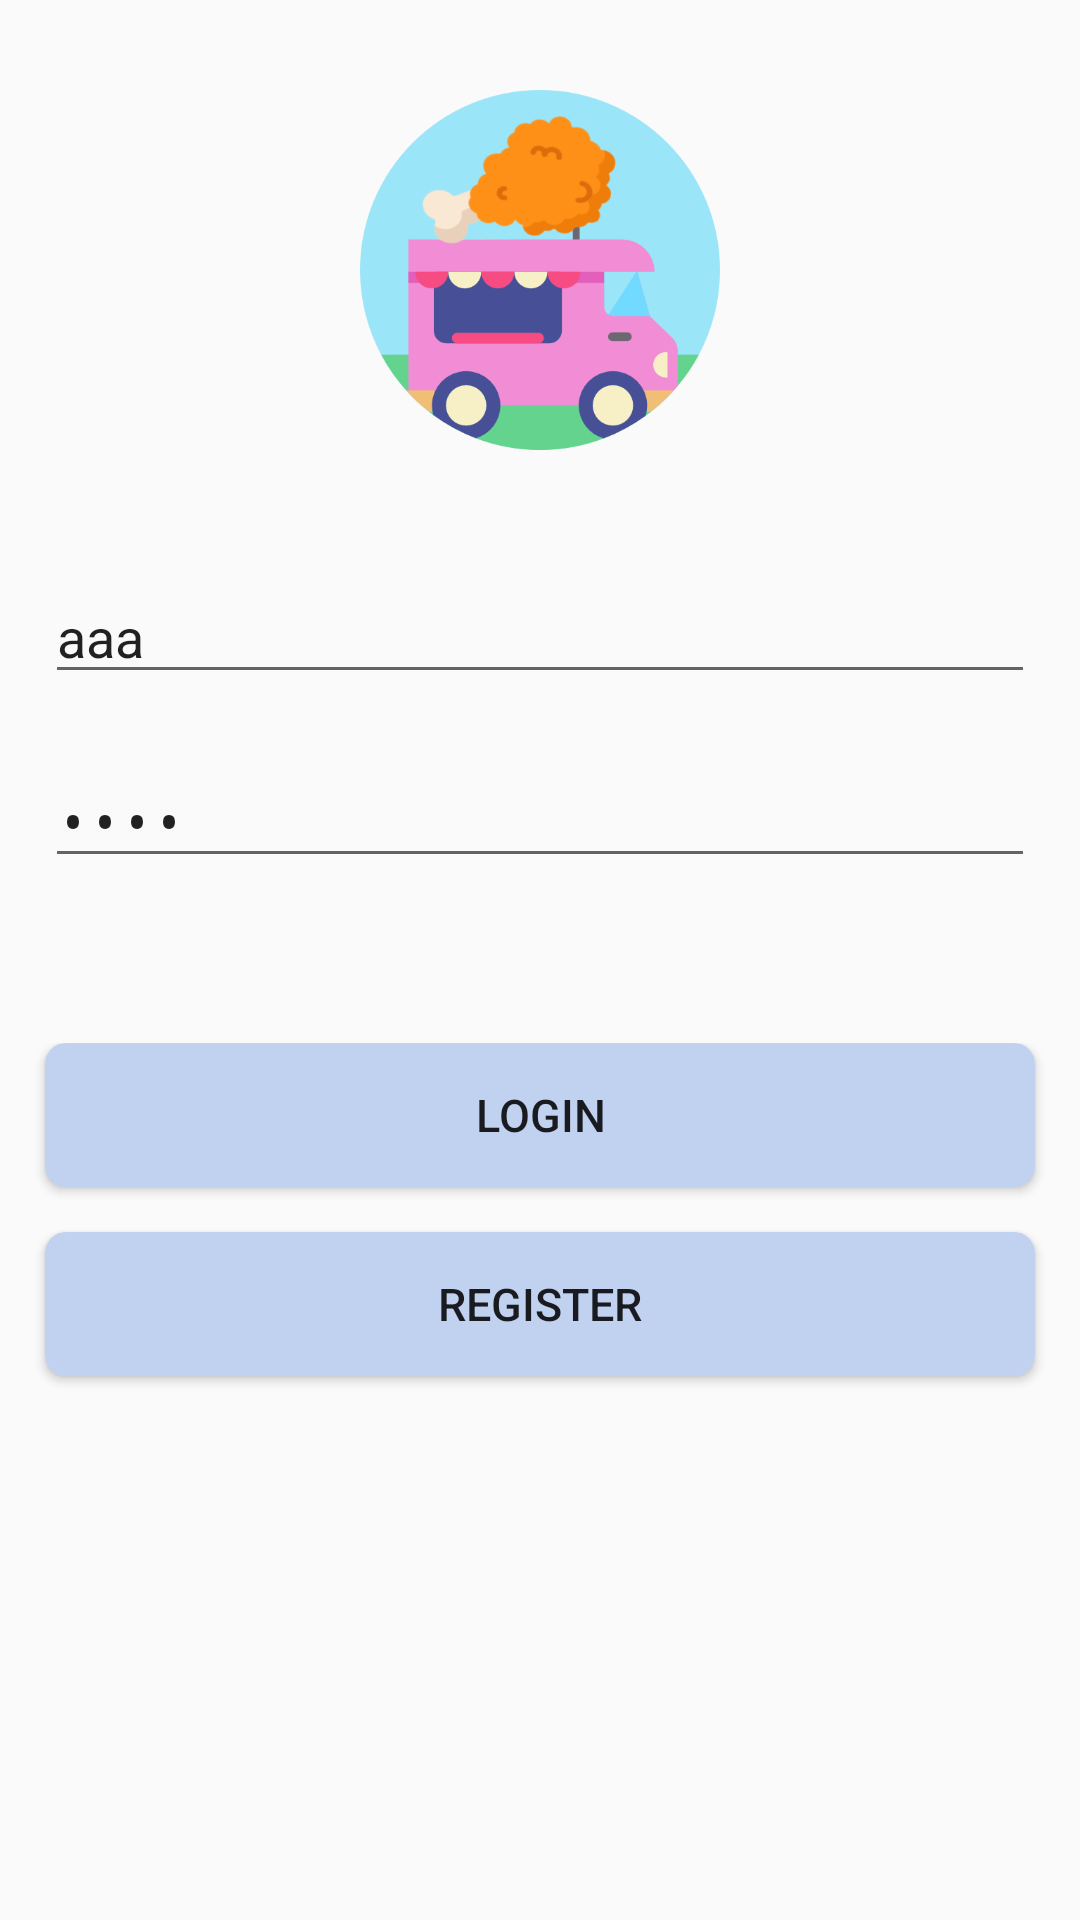

Layout XML and referenced resources for this Android screen:
<!-- AndroidManifest.xml: application theme AppTheme -->
<!-- res/layout/activity_login.xml -->
<?xml version="1.0" encoding="utf-8"?>
<LinearLayout xmlns:android="http://schemas.android.com/apk/res/android"
    xmlns:app="http://schemas.android.com/apk/res-auto"
    xmlns:tools="http://schemas.android.com/tools"
    android:layout_width="match_parent"
    android:layout_height="match_parent"
    android:layout_margin="20dp"
    android:orientation="vertical"
    tools:context="org.androidtown.foodtruckgram.Activity.LoginActivity">

    <LinearLayout
        android:layout_marginTop="30dp"
        android:layout_width="match_parent"
        android:layout_height="wrap_content"
        android:gravity="center_horizontal"
        android:layout_marginBottom="25dp">

        <ImageView
            android:layout_width="120dp"
            android:layout_height="120dp"
            android:src="@drawable/foodtruckgram"
            />
    </LinearLayout>

    <LinearLayout
        android:layout_width="match_parent"
        android:layout_height="wrap_content"
        android:layout_margin="15dp">

        <EditText
            android:id="@+id/etId"
            android:layout_width="match_parent"
            android:layout_height="wrap_content"
            android:hint="UserID"
            android:text="aaa" />

    </LinearLayout>

    <LinearLayout
        android:layout_width="match_parent"
        android:layout_height="wrap_content"
        android:layout_marginLeft="15dp"
        android:layout_marginRight="15dp"
        android:layout_marginBottom="15dp"
        android:layout_marginTop="5dp">

        <EditText
            android:id="@+id/etPassword"
            android:layout_width="match_parent"
            android:layout_height="wrap_content"
            android:hint="Password"
            android:inputType="textPassword"
            android:text="1234" />

    </LinearLayout>

    <LinearLayout
        android:layout_width="match_parent"
        android:layout_height="wrap_content"
        android:gravity="center_horizontal"
        android:orientation="vertical"
        android:layout_marginTop="40dp">

        <Button
            android:id="@+id/buttonLogin"
            android:layout_width="match_parent"
            android:layout_height="wrap_content"
            android:layout_gravity="center"
            android:layout_marginRight="15dp"
            android:layout_marginLeft="15dp"
            android:background="@drawable/button_background"
            android:onClick="onButtonLogin"
            android:padding="5dp"
            android:text="Login"
            android:textSize="15sp" />
        <Button
            android:id="@+id/buttonRegister"
            android:layout_width="match_parent"
            android:layout_height="wrap_content"
            android:layout_gravity="center"
            android:layout_margin="15dp"
            android:background="@drawable/button_background"
            android:onClick="onButtonRegister"
            android:padding="5dp"
            android:text="Register"
            android:textSize="15sp" />

    </LinearLayout>

</LinearLayout>
<!-- resources referenced by this layout -->
<resources>
  <!-- drawable button_background (drawable) -->
  <?xml version="1.0" encoding="utf-8"?>
  <shape xmlns:android="http://schemas.android.com/apk/res/android"
      android:padding="10dp"
      android:shape="rectangle" >
      <solid android:color="@color/colorPrimaryDark" />
      <corners
          android:bottomLeftRadius="7dp"
          android:bottomRightRadius="7dp"
          android:topLeftRadius="7dp"
          android:topRightRadius="7dp" />
  </shape>
  <!-- drawable foodtruckgram: png bitmap (drawable, 78827 bytes) -->
  <style name="AppTheme" parent="Theme.AppCompat.Light.DarkActionBar">
          
          <item name="colorPrimary">@color/colorPrimary</item>
          <item name="colorPrimaryDark">@color/colorPrimaryDark</item>
          <item name="colorAccent">@color/colorAccent</item>
  
      </style>
  <color name="colorPrimaryDark">#c1d2f1</color>
  <color name="colorPrimary">#cedcf5</color>
  <color name="colorAccent">#ffd6d6</color>
</resources>
